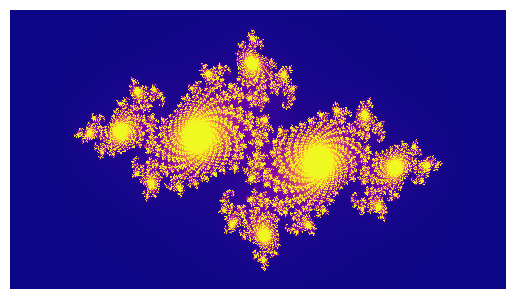

Python code for this plot: (Note: this script raises an exception after producing the figure.)
"""
Copyright (C) 2021 Alexandros I. Metsai
alexmetsai@gmail.com

This program is free software; you can redistribute it and/or
modify it under the terms of the GNU General Public License
as published by the Free Software Foundation; either version 3
of the License, or (at your option) any later version.

This program is distributed in the hope that it will be useful,
but WITHOUT ANY WARRANTY; without even the implied warranty of
MERCHANTABILITY or FITNESS FOR A PARTICULAR PURPOSE.  See the
GNU General Public License for more details.

You should have received a copy of the GNU General Public License
along with this program.  If not, see <https://www.gnu.org/licenses/>.
"""

import numpy as np
import matplotlib.pyplot as plt


def julia_set(z, c, max_iter):
    """
    Fractals arising from julia sets can be obtained in a similar manner to mandelbrot fractals,
    by keeping 'c' constant and letting 'z' be a value of the complex plain.

    :param z:
    :param c:
    :param max_iter:
    :return n: number of iterations
    """
    n = 0
    while abs(z) <= 2 and n < max_iter:
        z = z*z + c
        n += 1
    return n


if __name__ == "__main__":

    max_iter_ = 300
    c_ = complex(-0.7269, 0.1889)

    # Set output image resolution.
    img_width = 1920
    img_height = 1080

    # plotting window
    x_leftmost, x_rightmost = -2, 2
    y_bottom, y_top = -1, 1
    plain = np.zeros((img_width, img_height))

    # For every pixel:
    #    - convert coordinates to complex number
    #    - assign a color w.r.t. the number of iterations
    #      returned by the 'mandelbrot_fractal' function.
    #    - draw color to map
    for x in range(img_width):
        for y in range(img_height):
            z_ = complex(x_leftmost + (x / img_width) * (x_rightmost - x_leftmost),
                         y_bottom + (y / img_height) * (y_top - y_bottom))
            iters = julia_set(z_, c_, max_iter_)
            color = iters / max_iter_
            plain[x, y] = color

    # Save the generated image.
    plain = np.rot90(plain)
    plt.imshow(plain, cmap='plasma', interpolation='nearest')
    plt.axis('off')
    plt.savefig("output/julia_c_=_-0.7269_i0.1889.png", bbox_inches='tight', pad_inches=0, dpi=300)
    plt.show()
